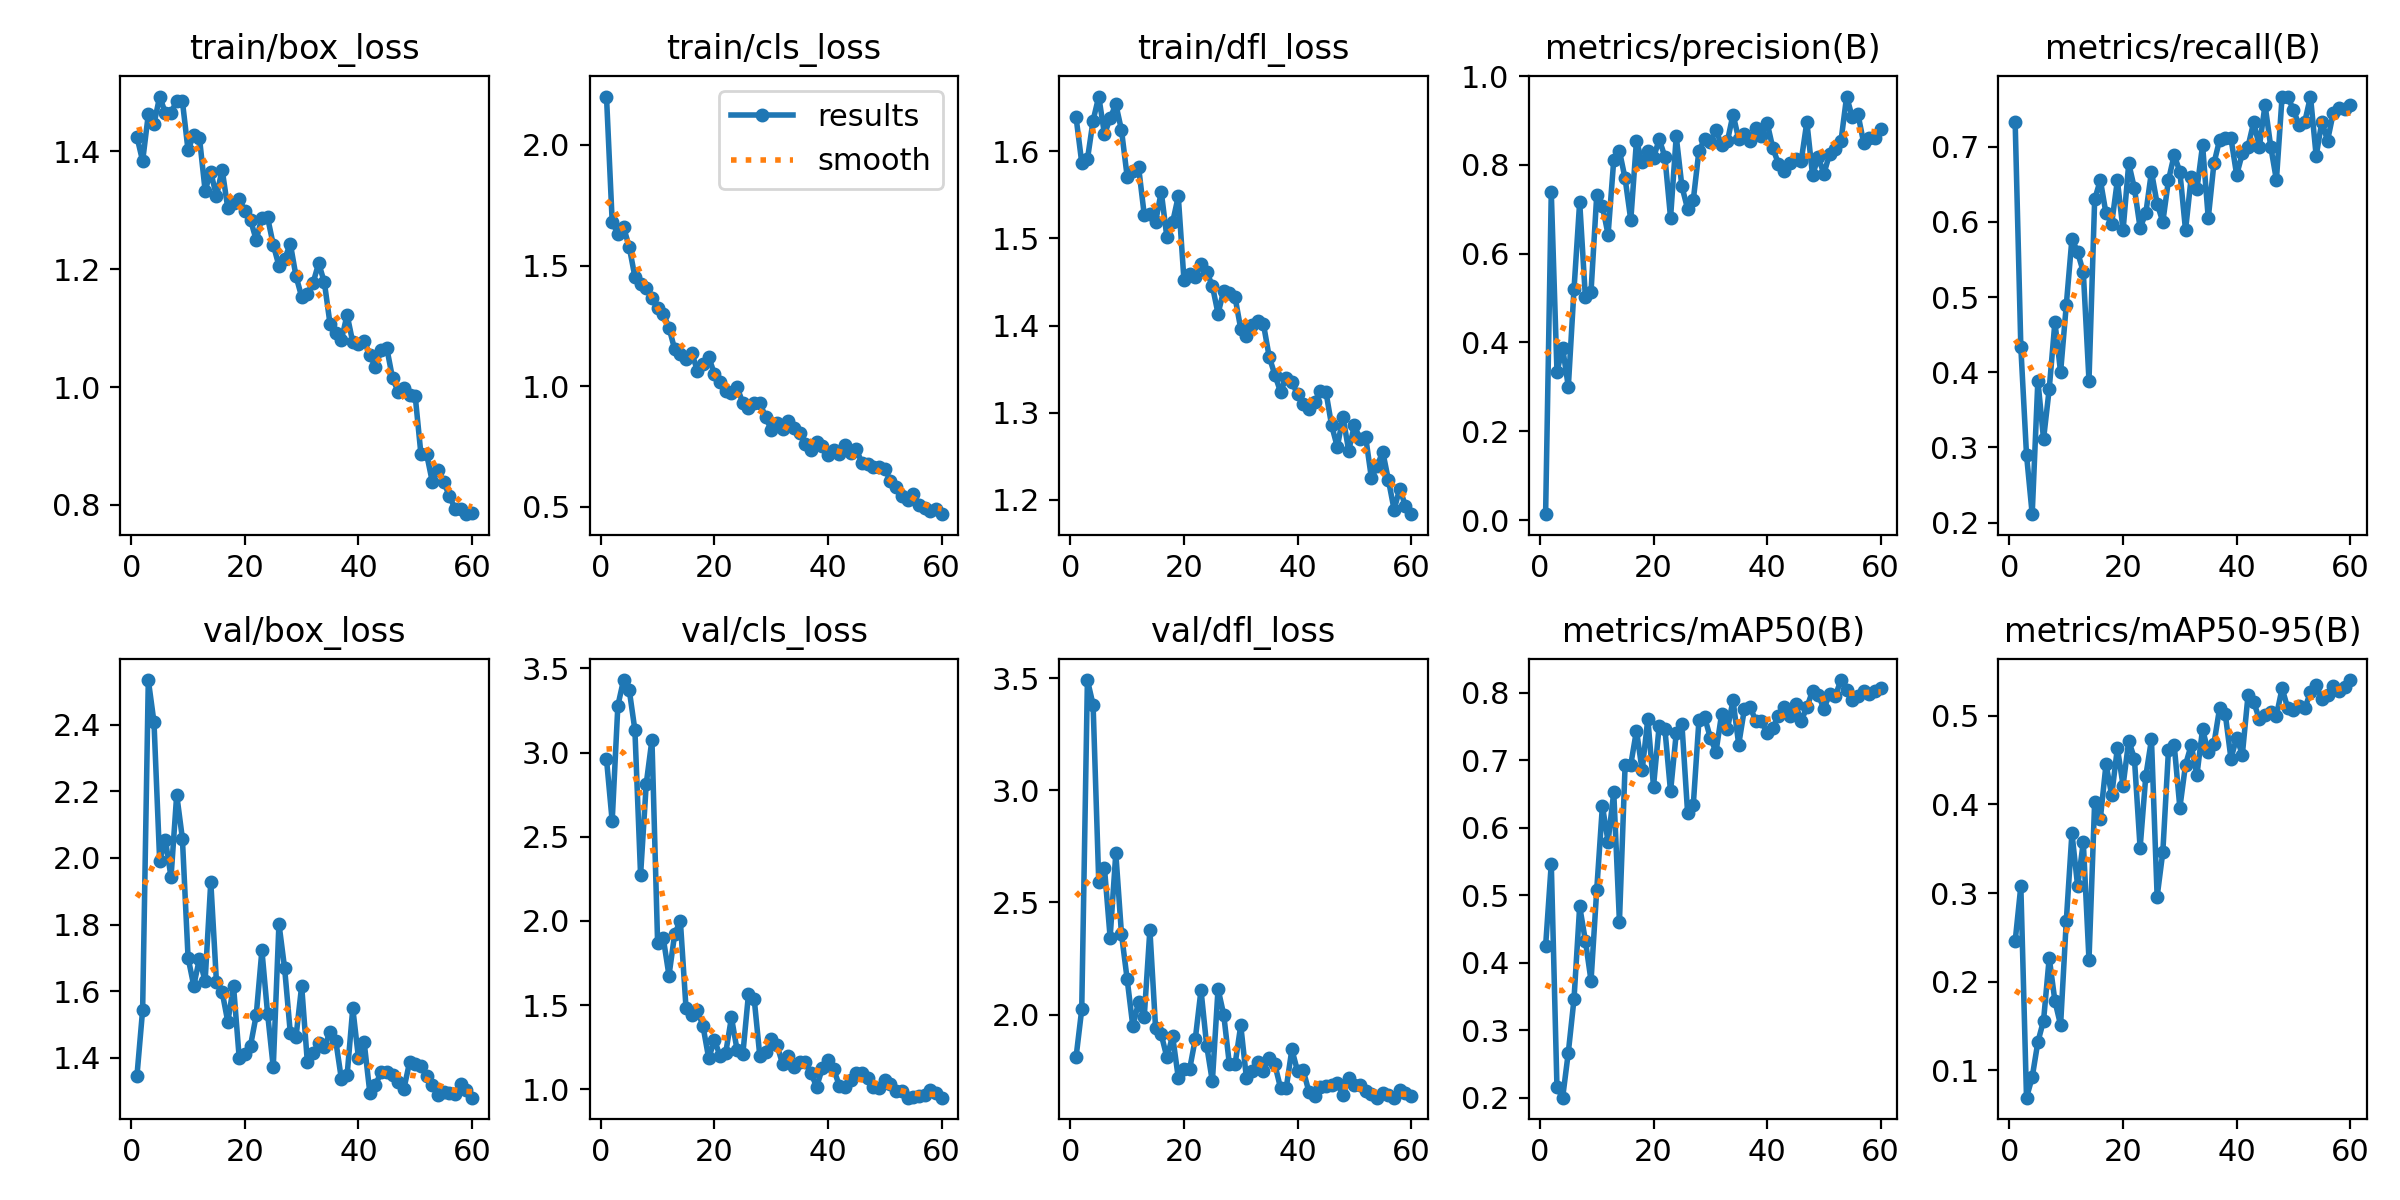

Values plotted in this chart, from the file beside it:
epoch, time, train/box_loss, train/cls_loss, train/dfl_loss, metrics/precision(B), metrics/recall(B), metrics/mAP50(B), metrics/mAP50-95(B), val/box_loss, val/cls_loss, val/dfl_loss, lr/pg0, lr/pg1, lr/pg2
1, 72.52, 1.425, 2.201, 1.639, 0.01332, 0.7333, 0.4243, 0.2455, 1.346, 2.961, 1.81, 0.00042, 0.00042, 0.00042
2, 141.2, 1.384, 1.682, 1.587, 0.7379, 0.4333, 0.5466, 0.3078, 1.544, 2.593, 2.023, 0.0008458, 0.0008458, 0.0008458
3, 212.4, 1.463, 1.63, 1.591, 0.3343, 0.2902, 0.2153, 0.06936, 2.533, 3.278, 3.493, 0.001257, 0.001257, 0.001257
4, 287.1, 1.447, 1.659, 1.635, 0.3875, 0.2111, 0.2, 0.09231, 2.407, 3.43, 3.382, 0.001654, 0.001654, 0.001654
5, 376.9, 1.493, 1.577, 1.663, 0.3002, 0.3889, 0.2669, 0.1321, 1.992, 3.373, 2.59, 0.001868, 0.001868, 0.001868
6, 454.2, 1.465, 1.454, 1.62, 0.5195, 0.3111, 0.3459, 0.1562, 2.055, 3.134, 2.655, 0.001835, 0.001835, 0.001835
7, 525.2, 1.466, 1.425, 1.638, 0.7166, 0.3778, 0.4833, 0.227, 1.942, 2.273, 2.344, 0.001802, 0.001802, 0.001802
8, 595.4, 1.486, 1.405, 1.654, 0.5024, 0.4667, 0.4328, 0.1784, 2.19, 2.815, 2.719, 0.001769, 0.001769, 0.001769
9, 662.2, 1.485, 1.364, 1.624, 0.5148, 0.4, 0.3732, 0.1513, 2.058, 3.075, 2.359, 0.001736, 0.001736, 0.001736
10, 728.4, 1.402, 1.324, 1.571, 0.7309, 0.4889, 0.5075, 0.2682, 1.701, 1.87, 2.158, 0.001703, 0.001703, 0.001703
11, 798.1, 1.428, 1.299, 1.578, 0.7075, 0.5778, 0.6319, 0.3676, 1.617, 1.897, 1.947, 0.00167, 0.00167, 0.00167
12, 864.6, 1.424, 1.242, 1.582, 0.6426, 0.5595, 0.5793, 0.3079, 1.697, 1.676, 2.055, 0.001637, 0.001637, 0.001637
13, 929.3, 1.334, 1.153, 1.527, 0.8113, 0.5333, 0.6524, 0.3575, 1.63, 1.921, 1.988, 0.001604, 0.001604, 0.001604
14, 996.5, 1.365, 1.133, 1.528, 0.831, 0.3889, 0.4607, 0.2246, 1.928, 2.002, 2.378, 0.001571, 0.001571, 0.001571
15, 1064, 1.324, 1.113, 1.519, 0.7693, 0.6298, 0.6927, 0.4032, 1.627, 1.484, 1.941, 0.001538, 0.001538, 0.001538
16, 1132, 1.369, 1.138, 1.554, 0.6756, 0.6556, 0.6933, 0.3839, 1.598, 1.442, 1.911, 0.001505, 0.001505, 0.001505
17, 1204, 1.303, 1.064, 1.501, 0.8546, 0.6111, 0.7437, 0.4453, 1.508, 1.472, 1.809, 0.001472, 0.001472, 0.001472
18, 1271, 1.313, 1.092, 1.518, 0.8054, 0.5977, 0.6846, 0.4102, 1.617, 1.374, 1.904, 0.001439, 0.001439, 0.001439
19, 1338, 1.32, 1.121, 1.548, 0.8309, 0.6551, 0.7612, 0.4636, 1.401, 1.184, 1.718, 0.001406, 0.001406, 0.001406
20, 1407, 1.299, 1.05, 1.452, 0.8153, 0.5887, 0.6608, 0.4213, 1.413, 1.295, 1.759, 0.001373, 0.001373, 0.001373
21, 1471, 1.284, 1.017, 1.459, 0.8576, 0.6778, 0.7511, 0.4716, 1.437, 1.197, 1.756, 0.00134, 0.00134, 0.00134
22, 1538, 1.25, 0.9778, 1.456, 0.8185, 0.6444, 0.7464, 0.4517, 1.528, 1.219, 1.892, 0.001307, 0.001307, 0.001307
23, 1610, 1.288, 0.973, 1.47, 0.6806, 0.5921, 0.6535, 0.3508, 1.723, 1.427, 2.109, 0.001274, 0.001274, 0.001274
24, 1675, 1.288, 0.9941, 1.462, 0.8642, 0.6111, 0.7396, 0.4317, 1.533, 1.232, 1.861, 0.001241, 0.001241, 0.001241
25, 1741, 1.242, 0.9306, 1.446, 0.7514, 0.6667, 0.7532, 0.4732, 1.372, 1.208, 1.701, 0.001208, 0.001208, 0.001208
26, 1809, 1.206, 0.9103, 1.414, 0.7006, 0.6242, 0.6223, 0.2961, 1.802, 1.567, 2.114, 0.001175, 0.001175, 0.001175
27, 1876, 1.217, 0.9285, 1.44, 0.7202, 0.6, 0.6331, 0.3463, 1.669, 1.54, 1.999, 0.001142, 0.001142, 0.001142
28, 1944, 1.244, 0.9296, 1.437, 0.8321, 0.6556, 0.7594, 0.4618, 1.475, 1.196, 1.777, 0.001109, 0.001109, 0.001109
29, 2011, 1.188, 0.8724, 1.432, 0.8571, 0.6889, 0.7638, 0.4673, 1.462, 1.22, 1.779, 0.001076, 0.001076, 0.001076
30, 2087, 1.153, 0.8183, 1.396, 0.8524, 0.6667, 0.7329, 0.3963, 1.616, 1.298, 1.952, 0.001043, 0.001043, 0.001043
31, 2155, 1.159, 0.8468, 1.388, 0.8787, 0.5889, 0.7122, 0.4447, 1.388, 1.266, 1.716, 0.00101, 0.00101, 0.00101
32, 2223, 1.177, 0.8219, 1.401, 0.8437, 0.6595, 0.7686, 0.4669, 1.414, 1.151, 1.748, 0.000977, 0.000977, 0.000977
33, 2292, 1.21, 0.8542, 1.405, 0.8527, 0.6432, 0.7454, 0.4331, 1.443, 1.197, 1.788, 0.000944, 0.000944, 0.000944
34, 2358, 1.178, 0.8271, 1.401, 0.9133, 0.7021, 0.7884, 0.485, 1.431, 1.132, 1.75, 0.000911, 0.000911, 0.000911
35, 2428, 1.107, 0.8033, 1.364, 0.8581, 0.6048, 0.723, 0.4587, 1.479, 1.161, 1.805, 0.000878, 0.000878, 0.000878
36, 2496, 1.092, 0.7594, 1.344, 0.8702, 0.6778, 0.7755, 0.4682, 1.452, 1.163, 1.777, 0.000845, 0.000845, 0.000845
37, 2564, 1.08, 0.7358, 1.324, 0.853, 0.7091, 0.7791, 0.5087, 1.336, 1.095, 1.673, 0.000812, 0.000812, 0.000812
38, 2633, 1.123, 0.769, 1.34, 0.8821, 0.7111, 0.7581, 0.5016, 1.347, 1.017, 1.671, 0.000779, 0.000779, 0.000779
39, 2706, 1.076, 0.7512, 1.335, 0.8653, 0.7111, 0.7576, 0.4515, 1.549, 1.125, 1.844, 0.000746, 0.000746, 0.000746
40, 2774, 1.074, 0.712, 1.321, 0.8949, 0.6624, 0.7397, 0.4753, 1.4, 1.176, 1.747, 0.000713, 0.000713, 0.000713
41, 2842, 1.078, 0.7338, 1.31, 0.8383, 0.691, 0.7476, 0.456, 1.448, 1.119, 1.751, 0.00068, 0.00068, 0.00068
42, 2921, 1.055, 0.7169, 1.304, 0.8023, 0.7, 0.7647, 0.5229, 1.296, 1.023, 1.656, 0.000647, 0.000647, 0.000647
43, 2995, 1.033, 0.7537, 1.312, 0.7855, 0.7326, 0.778, 0.5155, 1.32, 1.014, 1.635, 0.000614, 0.000614, 0.000614
44, 3069, 1.063, 0.7222, 1.325, 0.8053, 0.7, 0.7653, 0.496, 1.358, 1.059, 1.678, 0.000581, 0.000581, 0.000581
45, 3142, 1.066, 0.7377, 1.324, 0.8139, 0.7556, 0.7824, 0.501, 1.357, 1.098, 1.682, 0.000548, 0.000548, 0.000548
46, 3214, 1.015, 0.6789, 1.285, 0.8083, 0.7, 0.758, 0.5046, 1.35, 1.097, 1.685, 0.000515, 0.000515, 0.000515
47, 3283, 0.992, 0.6754, 1.261, 0.8968, 0.6556, 0.7781, 0.5001, 1.329, 1.065, 1.692, 0.000482, 0.000482, 0.000482
48, 3359, 0.9982, 0.6656, 1.296, 0.7769, 0.7667, 0.8022, 0.5308, 1.307, 1.012, 1.641, 0.000449, 0.000449, 0.000449
49, 3436, 0.9867, 0.6658, 1.256, 0.8171, 0.7667, 0.7968, 0.5084, 1.387, 1.011, 1.717, 0.000416, 0.000416, 0.000416
50, 3509, 0.9841, 0.6565, 1.285, 0.78, 0.7487, 0.7758, 0.5064, 1.382, 1.053, 1.685, 0.000383, 0.000383, 0.000383
51, 3584, 0.8863, 0.6061, 1.27, 0.8241, 0.7286, 0.798, 0.5108, 1.376, 1.032, 1.687, 0.00035, 0.00035, 0.00035
52, 3658, 0.8866, 0.5807, 1.272, 0.8354, 0.7332, 0.7948, 0.5082, 1.347, 0.9925, 1.657, 0.000317, 0.000317, 0.000317
53, 3735, 0.8395, 0.5454, 1.225, 0.8527, 0.7667, 0.8185, 0.5267, 1.318, 0.9899, 1.646, 0.000284, 0.000284, 0.000284
54, 3813, 0.8595, 0.527, 1.239, 0.9538, 0.6877, 0.8036, 0.5344, 1.288, 0.9512, 1.63, 0.000251, 0.000251, 0.000251
55, 3885, 0.8388, 0.5506, 1.255, 0.9073, 0.7333, 0.7887, 0.5189, 1.299, 0.9552, 1.65, 0.000218, 0.000218, 0.000218
56, 3959, 0.816, 0.5082, 1.223, 0.9139, 0.708, 0.795, 0.5238, 1.296, 0.9615, 1.639, 0.000185, 0.000185, 0.000185
57, 4029, 0.7932, 0.4934, 1.189, 0.8495, 0.7444, 0.8016, 0.5338, 1.291, 0.9663, 1.629, 0.000152, 0.000152, 0.000152
58, 4098, 0.7925, 0.4808, 1.213, 0.8601, 0.7513, 0.7974, 0.5277, 1.321, 0.9951, 1.663, 0.000119, 0.000119, 0.000119
59, 4167, 0.7844, 0.4919, 1.193, 0.8599, 0.7504, 0.8018, 0.5322, 1.305, 0.9814, 1.651, 8.6e-05, 8.6e-05, 8.6e-05
60, 4239, 0.7858, 0.4686, 1.184, 0.8798, 0.7556, 0.806, 0.5402, 1.281, 0.9512, 1.636, 5.3e-05, 5.3e-05, 5.3e-05
